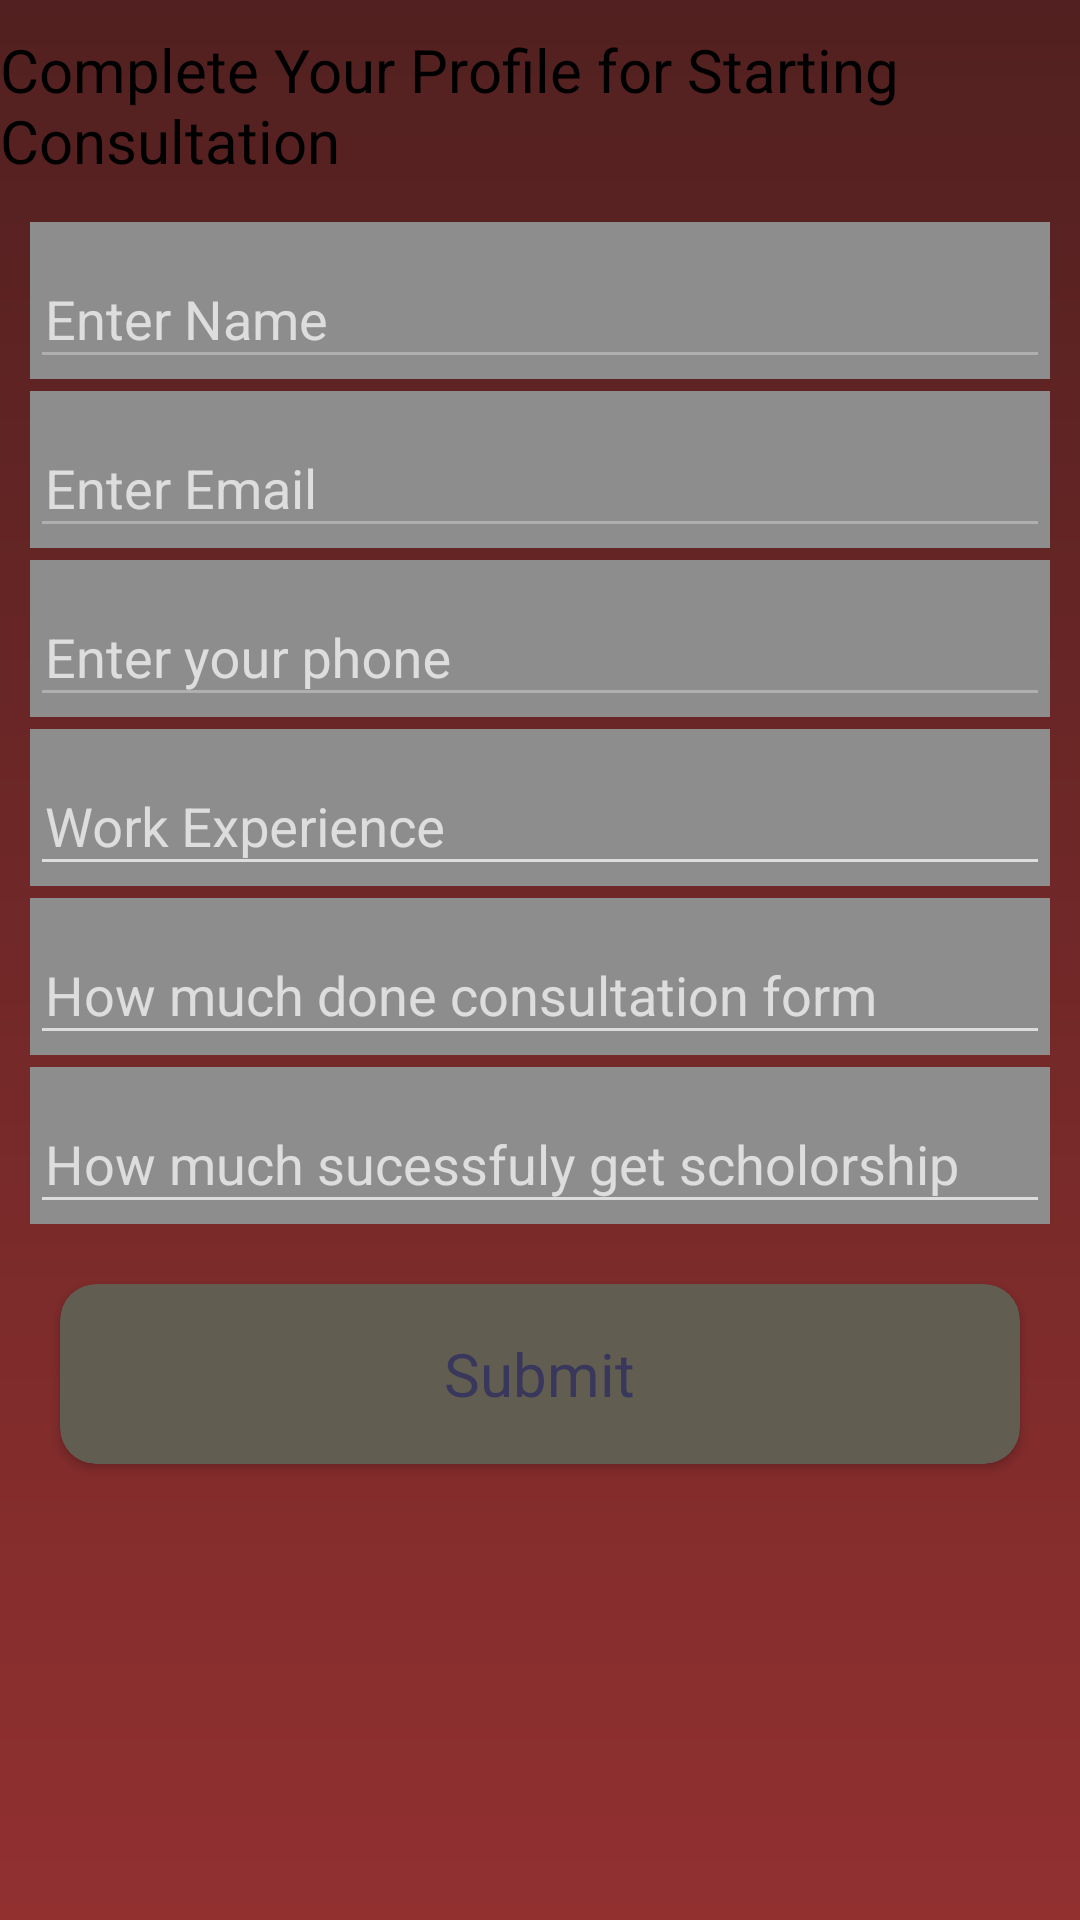

Write the Android layout XML for this screen, with the resource values it uses.
<!-- AndroidManifest.xml: application theme Theme.Design.NoActionBar -->
<!-- res/layout/consultant_profile.xml -->
<?xml version="1.0" encoding="utf-8"?>
<RelativeLayout xmlns:android="http://schemas.android.com/apk/res/android"
    android:layout_width="match_parent"
    android:layout_height="match_parent"
    xmlns:app="http://schemas.android.com/apk/res-auto"
    android:background="@drawable/gradient">

    <LinearLayout
        android:layout_width="match_parent"
        android:layout_height="match_parent"
        android:orientation="vertical"
        >

        <RelativeLayout
            android:layout_width="match_parent"
            android:layout_height="70dp"

            ><TextView
            android:layout_width="wrap_content"
            android:layout_height="wrap_content"
            android:text="Complete Your Profile for Starting Consultation"
            android:textColor="@color/black"
            android:textSize="20sp"
            android:layout_centerInParent="true"        />
        </RelativeLayout>
        <com.google.android.material.textfield.TextInputLayout
            android:id="@+id/name"
            android:layout_width="match_parent"
            android:layout_height="wrap_content"
            android:layout_marginTop="4dp"
            android:background="@color/gray_color"
            android:layout_marginRight="10dp"
            android:layout_marginLeft="10dp"
            >

            <EditText
                android:id="@+id/nameText"
                android:layout_width="match_parent"
                android:layout_height="wrap_content"
                android:layout_marginTop="10dp"
                android:hint="Enter Name"
                android:inputType="textEmailAddress"
                android:maxLines="1"
                android:paddingStart="5dp"
                android:singleLine="true"
                android:paddingLeft="5dp"
                android:enabled="false"
                android:textColor="@color/black"

                />

        </com.google.android.material.textfield.TextInputLayout>

        <com.google.android.material.textfield.TextInputLayout
            android:id="@+id/emailError"
            android:layout_width="match_parent"
            android:layout_height="wrap_content"
            android:layout_marginTop="4dp"
            android:background="@color/gray_color"
            android:layout_marginRight="10dp"
            android:layout_marginLeft="10dp"
            >

            <EditText
                android:id="@+id/email"
                android:layout_width="match_parent"
                android:layout_height="wrap_content"
                android:layout_marginTop="10dp"
                android:hint="Enter Email"
                android:inputType="textEmailAddress"
                android:maxLines="1"
                android:paddingStart="5dp"
                android:singleLine="true"
                android:paddingLeft="5dp"
                android:enabled="false"
                android:textColor="@color/black"

                />

        </com.google.android.material.textfield.TextInputLayout>

        <com.google.android.material.textfield.TextInputLayout
            android:id="@+id/phoneError"
            android:layout_width="match_parent"
            android:layout_height="wrap_content"
            android:layout_marginTop="4dp"
            android:background="@color/gray_color"
            android:layout_marginRight="10dp"
            android:layout_marginLeft="10dp"
            >

            <EditText
                android:id="@+id/phone"
                android:layout_width="match_parent"
                android:layout_height="wrap_content"
                android:layout_marginTop="10dp"
                android:hint="Enter your phone"
                android:inputType="textEmailAddress"
                android:maxLines="1"
                android:paddingStart="5dp"
                android:singleLine="true"
                android:paddingLeft="5dp"
                android:enabled="false"
                android:textColor="@color/black"
                />

        </com.google.android.material.textfield.TextInputLayout>

        <com.google.android.material.textfield.TextInputLayout
            android:id="@+id/iletsError"
            android:layout_width="match_parent"
            android:layout_height="wrap_content"
            android:layout_marginTop="4dp"
            android:background="@color/gray_color"
            android:layout_marginRight="10dp"
            android:layout_marginLeft="10dp"
            >

            <EditText
                android:id="@+id/ielts"
                android:layout_width="match_parent"
                android:layout_height="wrap_content"
                android:layout_marginTop="10dp"
                android:hint="Work Experience"
                android:inputType="textEmailAddress"
                android:maxLines="1"
                android:paddingStart="5dp"
                android:singleLine="true"
                android:paddingLeft="5dp"
                android:textColor="@color/black"

                />

        </com.google.android.material.textfield.TextInputLayout>
        <com.google.android.material.textfield.TextInputLayout
            android:id="@+id/ieltsScore"
            android:layout_width="match_parent"
            android:layout_height="wrap_content"
            android:layout_marginTop="4dp"
            android:background="@color/gray_color"
            android:layout_marginRight="10dp"
            android:layout_marginLeft="10dp"
            >

            <EditText
                android:id="@+id/ieltsScoreTxt"
                android:layout_width="match_parent"
                android:layout_height="wrap_content"
                android:layout_marginTop="10dp"
                android:hint="How much done consultation form"
                android:inputType="textEmailAddress"
                android:maxLines="1"
                android:paddingStart="5dp"
                android:singleLine="true"
                android:paddingLeft="5dp"
                android:textColor="@color/black"

                />

        </com.google.android.material.textfield.TextInputLayout>

        <com.google.android.material.textfield.TextInputLayout
            android:id="@+id/success"
            android:layout_width="match_parent"
            android:layout_height="wrap_content"
            android:layout_marginTop="4dp"
            android:background="@color/gray_color"
            android:layout_marginRight="10dp"
            android:layout_marginLeft="10dp"
            >

            <EditText
                android:id="@+id/successScoreTxt"
                android:layout_width="match_parent"
                android:layout_height="wrap_content"
                android:layout_marginTop="10dp"
                android:hint="How much sucessfuly get scholorship"
                android:inputType="textEmailAddress"
                android:maxLines="1"
                android:paddingStart="5dp"
                android:singleLine="true"
                android:paddingLeft="5dp"
                android:textColor="@color/black"

                />

        </com.google.android.material.textfield.TextInputLayout>

        <androidx.cardview.widget.CardView
            android:layout_width="match_parent"
            android:layout_height="60dp"
            android:elevation="12dp"
            android:layout_marginTop="20dp"
            app:cardCornerRadius="12dp"
            android:backgroundTint="@color/green"
            android:id="@+id/nextButton"
            android:layout_marginRight="20dp"
            android:layout_marginLeft="20dp"
            >

            <TextView
                android:layout_width="wrap_content"
                android:layout_height="wrap_content"
                android:text="Submit"
                android:layout_gravity="center"
                android:textSize="20sp"
                android:textColor="@color/color6"
                />
        </androidx.cardview.widget.CardView>


    </LinearLayout>


</RelativeLayout>
<!-- resources referenced by this layout -->
<resources>
  <color name="black">#FF000000</color>
  <color name="color6">#39375b</color>
  <color name="gray_color">#8D8D8E</color>
  <color name="green">#615E51</color>
  <!-- drawable gradient (drawable) -->
  <?xml version="1.0" encoding="utf-8"?>
  <shape
      xmlns:android="http://schemas.android.com/apk/res/android"
      android:shape="rectangle">
      <gradient
          android:angle="270"
          android:endColor="#923030"
          android:startColor="#522020"/>
  </shape>
</resources>
